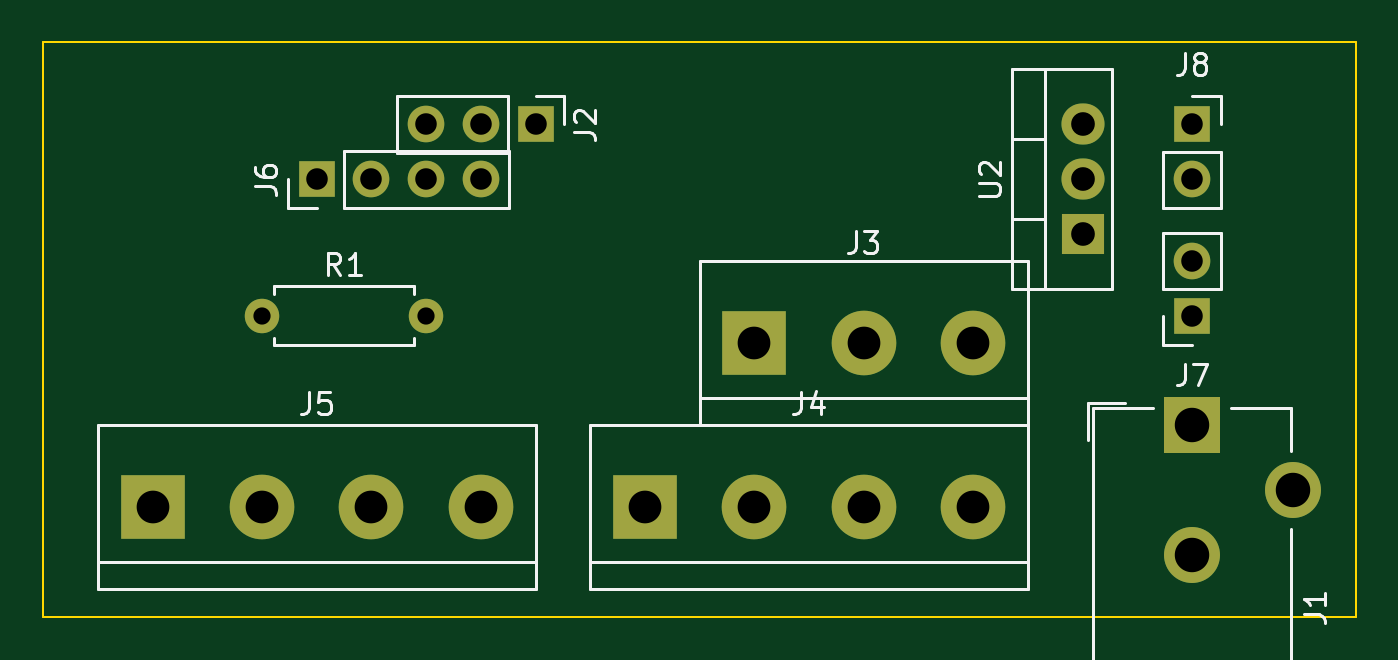
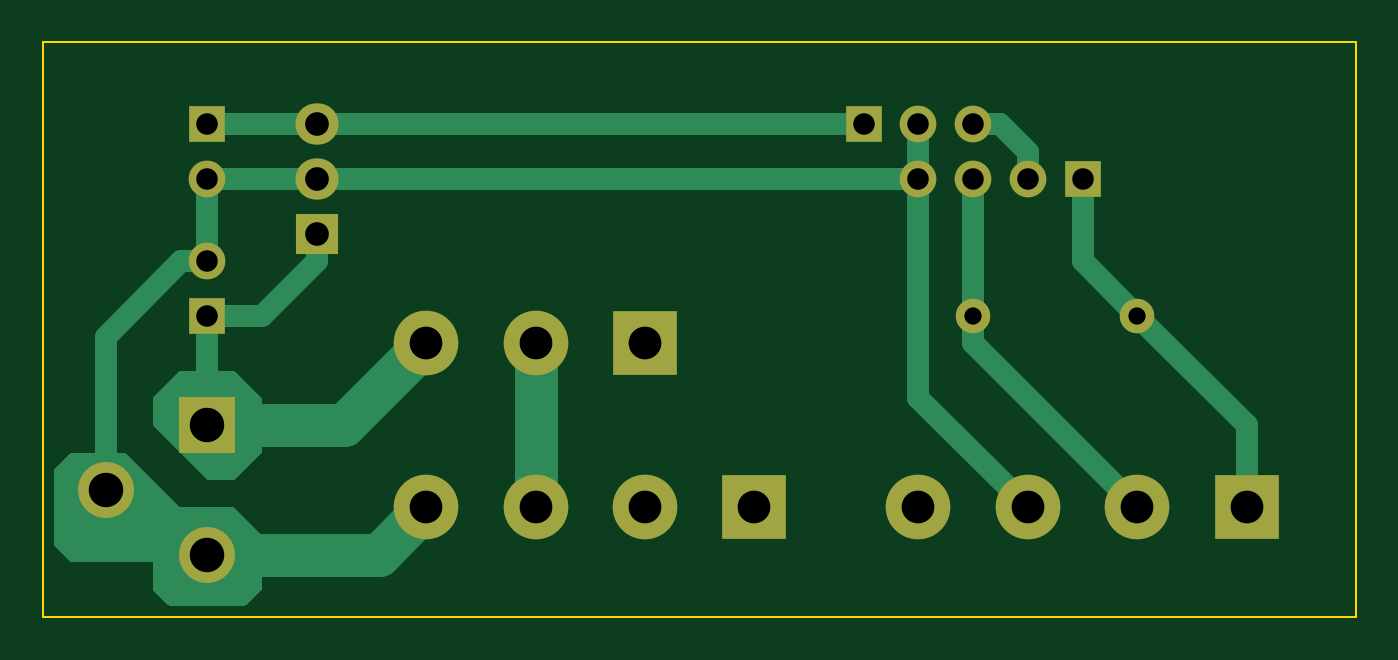
Circuit board: 11 layer files. Board 61.0 x 26.7 mm.
- bottom_copper: adap1-B_Cu.gbr (7026 bytes)
- bottom_mask: adap1-B_Mask.gbr (1834 bytes)
- paste: adap1-B_Paste.gbr (467 bytes)
- bottom_silk: adap1-B_Silkscreen.gbr (468 bytes)
- outline: adap1-Edge_Cuts.gbr (712 bytes)
- top_copper: adap1-F_Cu.gbr (3093 bytes)
- top_mask: adap1-F_Mask.gbr (1834 bytes)
- paste: adap1-F_Paste.gbr (467 bytes)
- top_silk: adap1-F_Silkscreen.gbr (9091 bytes)
- drill: adap1.drl (964 bytes)
- drill: drill.txt (1796 bytes)

=== bottom_copper: adap1-B_Cu.gbr (7026 bytes, source omitted) ===
=== bottom_mask: adap1-B_Mask.gbr ===
%TF.GenerationSoftware,KiCad,Pcbnew,(6.0.7)*%
%TF.CreationDate,2022-09-27T15:13:33-05:00*%
%TF.ProjectId,adap1,61646170-312e-46b6-9963-61645f706362,rev?*%
%TF.SameCoordinates,Original*%
%TF.FileFunction,Soldermask,Bot*%
%TF.FilePolarity,Negative*%
%FSLAX46Y46*%
G04 Gerber Fmt 4.6, Leading zero omitted, Abs format (unit mm)*
G04 Created by KiCad (PCBNEW (6.0.7)) date 2022-09-27 15:13:33*
%MOMM*%
%LPD*%
G01*
G04 APERTURE LIST*
%ADD10R,3.000000X3.000000*%
%ADD11C,3.000000*%
%ADD12R,1.700000X1.700000*%
%ADD13O,1.700000X1.700000*%
%ADD14C,1.600000*%
%ADD15O,1.600000X1.600000*%
%ADD16R,2.600000X2.600000*%
%ADD17C,2.600000*%
%ADD18R,2.000000X1.905000*%
%ADD19O,2.000000X1.905000*%
G04 APERTURE END LIST*
D10*
%TO.C,J4*%
X157480000Y-100330000D03*
D11*
X162560000Y-100330000D03*
X167640000Y-100330000D03*
X172720000Y-100330000D03*
%TD*%
D12*
%TO.C,J6*%
X142240000Y-85090000D03*
D13*
X144780000Y-85090000D03*
X147320000Y-85090000D03*
X149860000Y-85090000D03*
%TD*%
D10*
%TO.C,J3*%
X162560000Y-92710000D03*
D11*
X167640000Y-92710000D03*
X172720000Y-92710000D03*
%TD*%
D14*
%TO.C,R1*%
X139700000Y-91440000D03*
D15*
X147320000Y-91440000D03*
%TD*%
D16*
%TO.C,J1*%
X182880000Y-96520000D03*
D17*
X182880000Y-102520000D03*
X187580000Y-99520000D03*
%TD*%
D10*
%TO.C,J5*%
X134620000Y-100330000D03*
D11*
X139700000Y-100330000D03*
X144780000Y-100330000D03*
X149860000Y-100330000D03*
%TD*%
D12*
%TO.C,J2*%
X152400000Y-82550000D03*
D13*
X149860000Y-82550000D03*
X147320000Y-82550000D03*
%TD*%
D18*
%TO.C,U2*%
X177800000Y-87630000D03*
D19*
X177800000Y-85090000D03*
X177800000Y-82550000D03*
%TD*%
D12*
%TO.C,J8*%
X182880000Y-82550000D03*
D13*
X182880000Y-85090000D03*
%TD*%
D12*
%TO.C,J7*%
X182880000Y-91440000D03*
D13*
X182880000Y-88900000D03*
%TD*%
M02*

=== paste: adap1-B_Paste.gbr ===
%TF.GenerationSoftware,KiCad,Pcbnew,(6.0.7)*%
%TF.CreationDate,2022-09-27T15:13:33-05:00*%
%TF.ProjectId,adap1,61646170-312e-46b6-9963-61645f706362,rev?*%
%TF.SameCoordinates,Original*%
%TF.FileFunction,Paste,Bot*%
%TF.FilePolarity,Positive*%
%FSLAX46Y46*%
G04 Gerber Fmt 4.6, Leading zero omitted, Abs format (unit mm)*
G04 Created by KiCad (PCBNEW (6.0.7)) date 2022-09-27 15:13:33*
%MOMM*%
%LPD*%
G01*
G04 APERTURE LIST*
G04 APERTURE END LIST*
M02*

=== bottom_silk: adap1-B_Silkscreen.gbr ===
%TF.GenerationSoftware,KiCad,Pcbnew,(6.0.7)*%
%TF.CreationDate,2022-09-27T15:13:33-05:00*%
%TF.ProjectId,adap1,61646170-312e-46b6-9963-61645f706362,rev?*%
%TF.SameCoordinates,Original*%
%TF.FileFunction,Legend,Bot*%
%TF.FilePolarity,Positive*%
%FSLAX46Y46*%
G04 Gerber Fmt 4.6, Leading zero omitted, Abs format (unit mm)*
G04 Created by KiCad (PCBNEW (6.0.7)) date 2022-09-27 15:13:33*
%MOMM*%
%LPD*%
G01*
G04 APERTURE LIST*
G04 APERTURE END LIST*
M02*

=== outline: adap1-Edge_Cuts.gbr ===
%TF.GenerationSoftware,KiCad,Pcbnew,(6.0.7)*%
%TF.CreationDate,2022-09-27T15:13:33-05:00*%
%TF.ProjectId,adap1,61646170-312e-46b6-9963-61645f706362,rev?*%
%TF.SameCoordinates,Original*%
%TF.FileFunction,Profile,NP*%
%FSLAX46Y46*%
G04 Gerber Fmt 4.6, Leading zero omitted, Abs format (unit mm)*
G04 Created by KiCad (PCBNEW (6.0.7)) date 2022-09-27 15:13:33*
%MOMM*%
%LPD*%
G01*
G04 APERTURE LIST*
%TA.AperFunction,Profile*%
%ADD10C,0.100000*%
%TD*%
G04 APERTURE END LIST*
D10*
X190500000Y-105410000D02*
X129540000Y-105410000D01*
X129540000Y-105410000D02*
X129540000Y-78740000D01*
X129540000Y-78740000D02*
X190500000Y-78740000D01*
X190500000Y-78740000D02*
X190500000Y-105410000D01*
M02*

=== top_copper: adap1-F_Cu.gbr ===
%TF.GenerationSoftware,KiCad,Pcbnew,(6.0.7)*%
%TF.CreationDate,2022-09-27T15:13:33-05:00*%
%TF.ProjectId,adap1,61646170-312e-46b6-9963-61645f706362,rev?*%
%TF.SameCoordinates,Original*%
%TF.FileFunction,Copper,L1,Top*%
%TF.FilePolarity,Positive*%
%FSLAX46Y46*%
G04 Gerber Fmt 4.6, Leading zero omitted, Abs format (unit mm)*
G04 Created by KiCad (PCBNEW (6.0.7)) date 2022-09-27 15:13:33*
%MOMM*%
%LPD*%
G01*
G04 APERTURE LIST*
%TA.AperFunction,ComponentPad*%
%ADD10R,3.000000X3.000000*%
%TD*%
%TA.AperFunction,ComponentPad*%
%ADD11C,3.000000*%
%TD*%
%TA.AperFunction,ComponentPad*%
%ADD12R,1.700000X1.700000*%
%TD*%
%TA.AperFunction,ComponentPad*%
%ADD13O,1.700000X1.700000*%
%TD*%
%TA.AperFunction,ComponentPad*%
%ADD14C,1.600000*%
%TD*%
%TA.AperFunction,ComponentPad*%
%ADD15O,1.600000X1.600000*%
%TD*%
%TA.AperFunction,ComponentPad*%
%ADD16R,2.600000X2.600000*%
%TD*%
%TA.AperFunction,ComponentPad*%
%ADD17C,2.600000*%
%TD*%
%TA.AperFunction,ComponentPad*%
%ADD18R,2.000000X1.905000*%
%TD*%
%TA.AperFunction,ComponentPad*%
%ADD19O,2.000000X1.905000*%
%TD*%
G04 APERTURE END LIST*
D10*
%TO.P,J4,1,Pin_1*%
%TO.N,/REL1*%
X157480000Y-100330000D03*
D11*
%TO.P,J4,2,Pin_2*%
%TO.N,/REL2*%
X162560000Y-100330000D03*
%TO.P,J4,3,Pin_3*%
%TO.N,/COM*%
X167640000Y-100330000D03*
%TO.P,J4,4,Pin_4*%
%TO.N,GND*%
X172720000Y-100330000D03*
%TD*%
D12*
%TO.P,J6,1,Pin_1*%
%TO.N,+3.3V*%
X142240000Y-85090000D03*
D13*
%TO.P,J6,2,Pin_2*%
%TO.N,/REL3*%
X144780000Y-85090000D03*
%TO.P,J6,3,Pin_3*%
%TO.N,/SEN*%
X147320000Y-85090000D03*
%TO.P,J6,4,Pin_4*%
%TO.N,GND*%
X149860000Y-85090000D03*
%TD*%
D10*
%TO.P,J3,1,Pin_1*%
%TO.N,/NC*%
X162560000Y-92710000D03*
D11*
%TO.P,J3,2,Pin_2*%
%TO.N,/COM*%
X167640000Y-92710000D03*
%TO.P,J3,3,Pin_3*%
%TO.N,+12V*%
X172720000Y-92710000D03*
%TD*%
D14*
%TO.P,R1,1*%
%TO.N,+3.3V*%
X139700000Y-91440000D03*
D15*
%TO.P,R1,2*%
%TO.N,/SEN*%
X147320000Y-91440000D03*
%TD*%
D16*
%TO.P,J1,1*%
%TO.N,+12V*%
X182880000Y-96520000D03*
D17*
%TO.P,J1,2*%
%TO.N,GND*%
X182880000Y-102520000D03*
%TO.P,J1,3*%
X187580000Y-99520000D03*
%TD*%
D10*
%TO.P,J5,1,Pin_1*%
%TO.N,+3.3V*%
X134620000Y-100330000D03*
D11*
%TO.P,J5,2,Pin_2*%
%TO.N,/SEN*%
X139700000Y-100330000D03*
%TO.P,J5,3,Pin_3*%
%TO.N,GND*%
X144780000Y-100330000D03*
%TO.P,J5,4,Pin_4*%
%TO.N,unconnected-(J5-Pad4)*%
X149860000Y-100330000D03*
%TD*%
D12*
%TO.P,J2,1,Pin_1*%
%TO.N,+5V*%
X152400000Y-82550000D03*
D13*
%TO.P,J2,2,Pin_2*%
%TO.N,GND*%
X149860000Y-82550000D03*
%TO.P,J2,3,Pin_3*%
%TO.N,/REL3*%
X147320000Y-82550000D03*
%TD*%
D18*
%TO.P,U2,1,VI*%
%TO.N,+12V*%
X177800000Y-87630000D03*
D19*
%TO.P,U2,2,GND*%
%TO.N,GND*%
X177800000Y-85090000D03*
%TO.P,U2,3,VO*%
%TO.N,+5V*%
X177800000Y-82550000D03*
%TD*%
D12*
%TO.P,J8,1,Pin_1*%
%TO.N,+5V*%
X182880000Y-82550000D03*
D13*
%TO.P,J8,2,Pin_2*%
%TO.N,GND*%
X182880000Y-85090000D03*
%TD*%
D12*
%TO.P,J7,1,Pin_1*%
%TO.N,+12V*%
X182880000Y-91440000D03*
D13*
%TO.P,J7,2,Pin_2*%
%TO.N,GND*%
X182880000Y-88900000D03*
%TD*%
M02*

=== top_mask: adap1-F_Mask.gbr ===
%TF.GenerationSoftware,KiCad,Pcbnew,(6.0.7)*%
%TF.CreationDate,2022-09-27T15:13:33-05:00*%
%TF.ProjectId,adap1,61646170-312e-46b6-9963-61645f706362,rev?*%
%TF.SameCoordinates,Original*%
%TF.FileFunction,Soldermask,Top*%
%TF.FilePolarity,Negative*%
%FSLAX46Y46*%
G04 Gerber Fmt 4.6, Leading zero omitted, Abs format (unit mm)*
G04 Created by KiCad (PCBNEW (6.0.7)) date 2022-09-27 15:13:33*
%MOMM*%
%LPD*%
G01*
G04 APERTURE LIST*
%ADD10R,3.000000X3.000000*%
%ADD11C,3.000000*%
%ADD12R,1.700000X1.700000*%
%ADD13O,1.700000X1.700000*%
%ADD14C,1.600000*%
%ADD15O,1.600000X1.600000*%
%ADD16R,2.600000X2.600000*%
%ADD17C,2.600000*%
%ADD18R,2.000000X1.905000*%
%ADD19O,2.000000X1.905000*%
G04 APERTURE END LIST*
D10*
%TO.C,J4*%
X157480000Y-100330000D03*
D11*
X162560000Y-100330000D03*
X167640000Y-100330000D03*
X172720000Y-100330000D03*
%TD*%
D12*
%TO.C,J6*%
X142240000Y-85090000D03*
D13*
X144780000Y-85090000D03*
X147320000Y-85090000D03*
X149860000Y-85090000D03*
%TD*%
D10*
%TO.C,J3*%
X162560000Y-92710000D03*
D11*
X167640000Y-92710000D03*
X172720000Y-92710000D03*
%TD*%
D14*
%TO.C,R1*%
X139700000Y-91440000D03*
D15*
X147320000Y-91440000D03*
%TD*%
D16*
%TO.C,J1*%
X182880000Y-96520000D03*
D17*
X182880000Y-102520000D03*
X187580000Y-99520000D03*
%TD*%
D10*
%TO.C,J5*%
X134620000Y-100330000D03*
D11*
X139700000Y-100330000D03*
X144780000Y-100330000D03*
X149860000Y-100330000D03*
%TD*%
D12*
%TO.C,J2*%
X152400000Y-82550000D03*
D13*
X149860000Y-82550000D03*
X147320000Y-82550000D03*
%TD*%
D18*
%TO.C,U2*%
X177800000Y-87630000D03*
D19*
X177800000Y-85090000D03*
X177800000Y-82550000D03*
%TD*%
D12*
%TO.C,J8*%
X182880000Y-82550000D03*
D13*
X182880000Y-85090000D03*
%TD*%
D12*
%TO.C,J7*%
X182880000Y-91440000D03*
D13*
X182880000Y-88900000D03*
%TD*%
M02*

=== paste: adap1-F_Paste.gbr ===
%TF.GenerationSoftware,KiCad,Pcbnew,(6.0.7)*%
%TF.CreationDate,2022-09-27T15:13:33-05:00*%
%TF.ProjectId,adap1,61646170-312e-46b6-9963-61645f706362,rev?*%
%TF.SameCoordinates,Original*%
%TF.FileFunction,Paste,Top*%
%TF.FilePolarity,Positive*%
%FSLAX46Y46*%
G04 Gerber Fmt 4.6, Leading zero omitted, Abs format (unit mm)*
G04 Created by KiCad (PCBNEW (6.0.7)) date 2022-09-27 15:13:33*
%MOMM*%
%LPD*%
G01*
G04 APERTURE LIST*
G04 APERTURE END LIST*
M02*

=== top_silk: adap1-F_Silkscreen.gbr (9091 bytes, source omitted) ===
=== drill: adap1.drl ===
M48
; DRILL file {KiCad (6.0.7)} date Tue Sep 27 15:13:42 2022
; FORMAT={-:-/ absolute / inch / decimal}
; #@! TF.CreationDate,2022-09-27T15:13:42-05:00
; #@! TF.GenerationSoftware,Kicad,Pcbnew,(6.0.7)
; #@! TF.FileFunction,MixedPlating,1,2
FMAT,2
INCH
; #@! TA.AperFunction,Plated,PTH,ComponentDrill
T1C0.0315
; #@! TA.AperFunction,Plated,PTH,ComponentDrill
T2C0.0394
; #@! TA.AperFunction,Plated,PTH,ComponentDrill
T3C0.0433
; #@! TA.AperFunction,Plated,PTH,ComponentDrill
T4C0.0598
; #@! TA.AperFunction,Plated,PTH,ComponentDrill
T5C0.0630
%
G90
G05
T1
X5.5Y-3.6
X5.8Y-3.6
T2
X5.6Y-3.35
X5.7Y-3.35
X5.8Y-3.25
X5.8Y-3.35
X5.9Y-3.25
X5.9Y-3.35
X6.0Y-3.25
X7.2Y-3.25
X7.2Y-3.35
X7.2Y-3.5
X7.2Y-3.6
T3
X7.0Y-3.25
X7.0Y-3.35
X7.0Y-3.45
T4
X5.3Y-3.95
X5.5Y-3.95
X5.7Y-3.95
X5.9Y-3.95
X6.2Y-3.95
X6.4Y-3.65
X6.4Y-3.95
X6.6Y-3.65
X6.6Y-3.95
X6.8Y-3.65
X6.8Y-3.95
T5
X7.2Y-3.8
X7.2Y-4.0362
X7.385Y-3.9181
T0
M30

=== drill: drill.txt (1796 bytes, source withheld) ===
